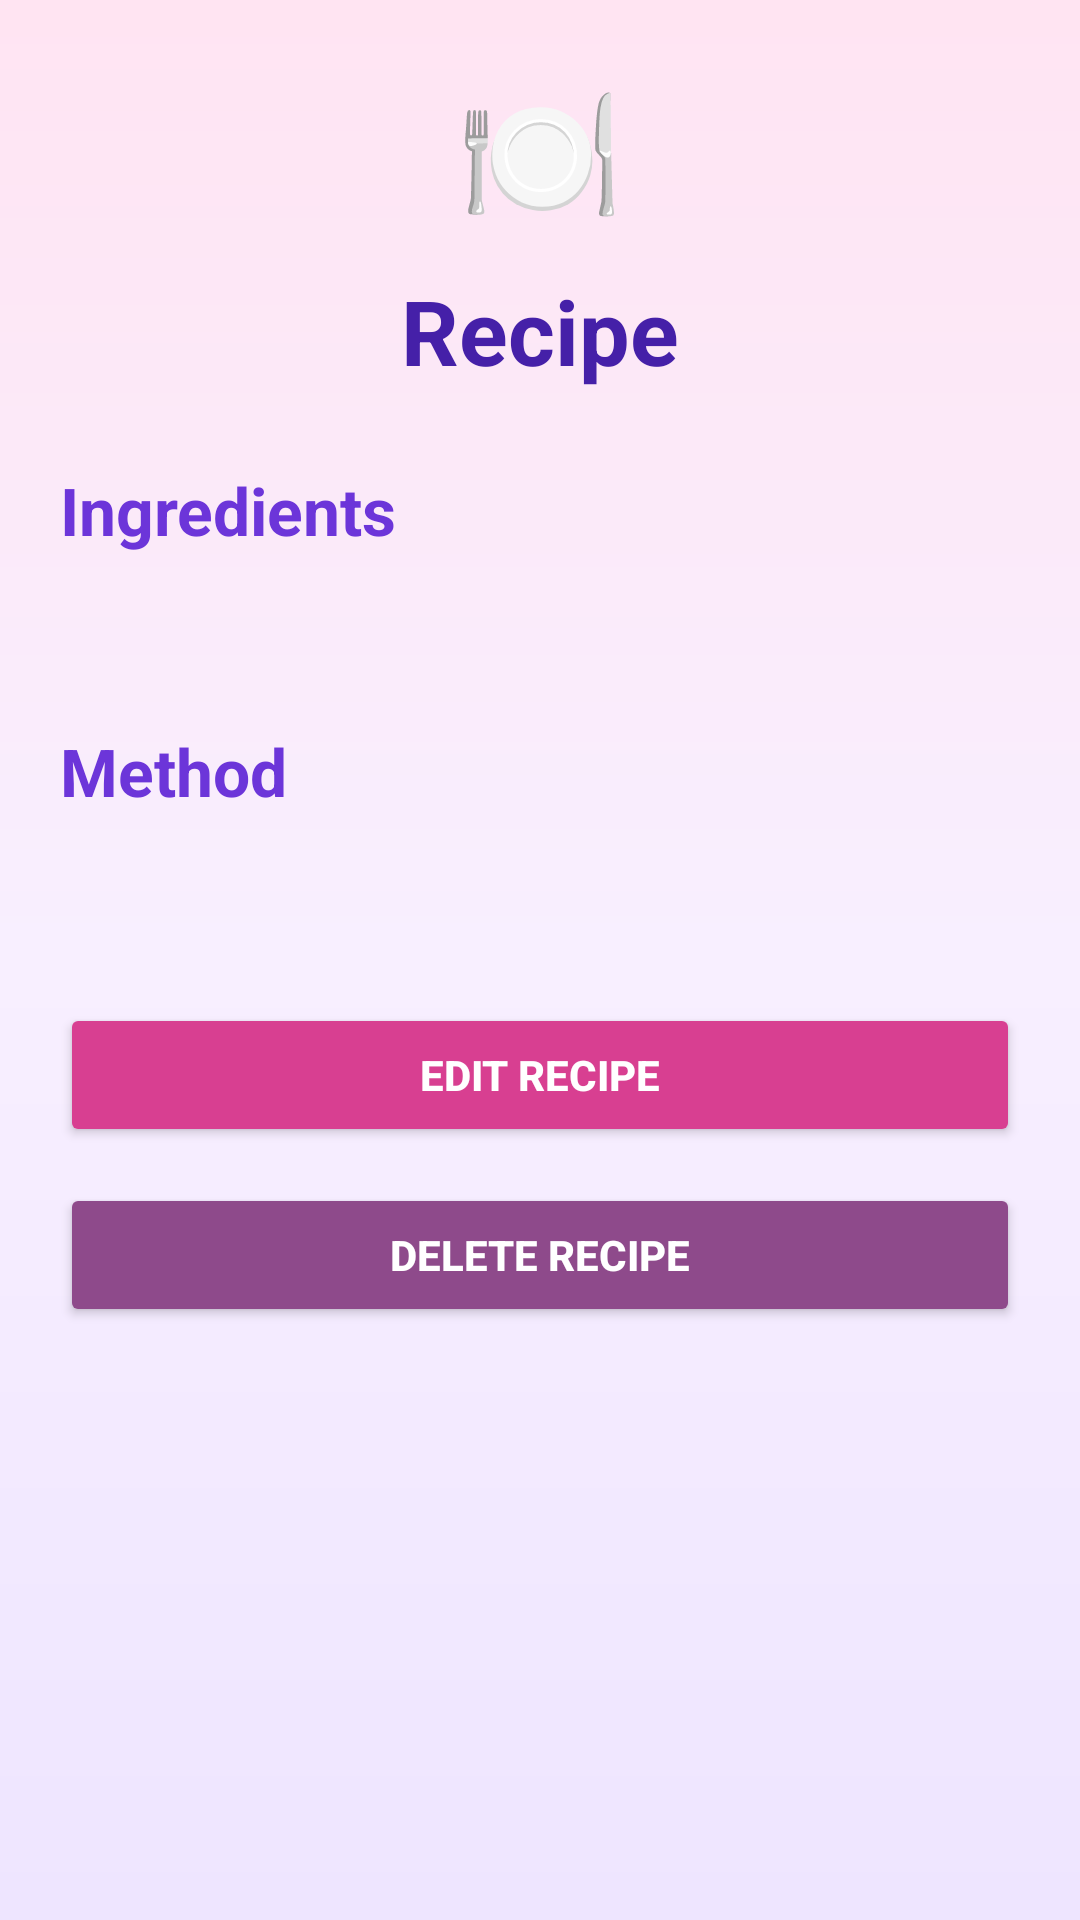

This screen was rendered from an Android layout file. Write that file and the resources it references.
<!-- AndroidManifest.xml: application theme Theme.PantryWise -->
<!-- res/layout/activity_recipe_detail.xml -->
<?xml version="1.0" encoding="utf-8"?>
<ScrollView
    xmlns:android="http://schemas.android.com/apk/res/android"
    android:layout_width="match_parent"
    android:layout_height="match_parent"
    android:background="@drawable/pantrywise_background">

    <LinearLayout
        android:layout_width="match_parent"
        android:layout_height="wrap_content"
        android:orientation="vertical"
        android:padding="20dp">

        <TextView
            android:layout_width="match_parent"
            android:layout_height="wrap_content"
            android:text="🍽️"
            android:textSize="45sp"
            android:gravity="center" />

        <TextView
            android:id="@+id/txtRecipeName"
            android:layout_width="match_parent"
            android:layout_height="wrap_content"
            android:layout_marginTop="10dp"
            android:text="Recipe"
            android:textColor="@color/pw_dark_purple"
            android:textSize="30sp"
            android:textStyle="bold"
            android:gravity="center" />

        <TextView
            android:layout_width="match_parent"
            android:layout_height="wrap_content"
            android:layout_marginTop="25dp"
            android:text="Ingredients"
            android:textColor="@color/pw_purple"
            android:textSize="22sp"
            android:textStyle="bold" />

        <TextView
            android:id="@+id/txtIngredients"
            android:layout_width="match_parent"
            android:layout_height="wrap_content"
            android:layout_marginTop="10dp"
            android:textSize="17sp"
            android:textColor="@color/pw_light_text" />

        <TextView
            android:layout_width="match_parent"
            android:layout_height="wrap_content"
            android:layout_marginTop="25dp"
            android:text="Method"
            android:textColor="@color/pw_purple"
            android:textSize="22sp"
            android:textStyle="bold" />

        <TextView
            android:id="@+id/txtMethod"
            android:layout_width="match_parent"
            android:layout_height="wrap_content"
            android:layout_marginTop="10dp"
            android:textSize="17sp"
            android:textColor="@color/pw_light_text" />

        <Button
            android:id="@+id/btnEditRecipe"
            android:layout_width="match_parent"
            android:layout_height="wrap_content"
            android:layout_marginTop="30dp"
            android:text="EDIT RECIPE"
            android:textStyle="bold"
            android:textColor="#FFFFFF"
            android:backgroundTint="#D83F91" />

        <Button
            android:id="@+id/btnDeleteRecipe"
            android:layout_width="match_parent"
            android:layout_height="wrap_content"
            android:layout_marginTop="12dp"
            android:text="DELETE RECIPE"
            android:textStyle="bold"
            android:textColor="#FFFFFF"
            android:backgroundTint="#8E4A8B" />

    </LinearLayout>

</ScrollView>
<!-- resources referenced by this layout -->
<resources>
  <color name="pw_dark_purple">#4520A8</color>
  <color name="pw_light_text">#6E6475</color>
  <color name="pw_purple">#6C35D9</color>
  <!-- drawable pantrywise_background (drawable) -->
  <?xml version="1.0" encoding="utf-8"?>
  <shape xmlns:android="http://schemas.android.com/apk/res/android">
  
      <gradient
          android:angle="270"
          android:startColor="#FFE4F2"
          android:centerColor="#F8EFFF"
          android:endColor="#EEE5FF" />
  
  </shape>
  <style name="Theme.PantryWise" parent="Base.Theme.PantryWise" />
  <style name="Base.Theme.PantryWise" parent="Theme.Material3.DayNight.NoActionBar">
          
          
      </style>
</resources>
